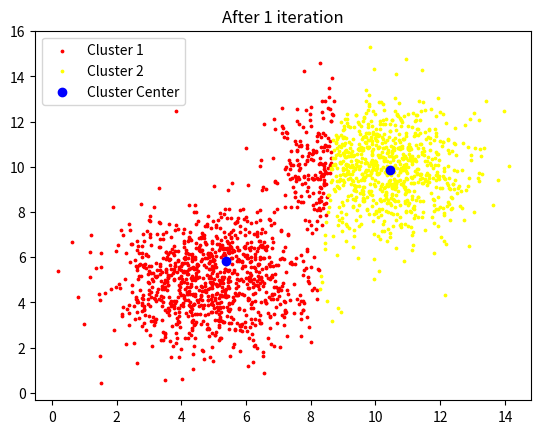
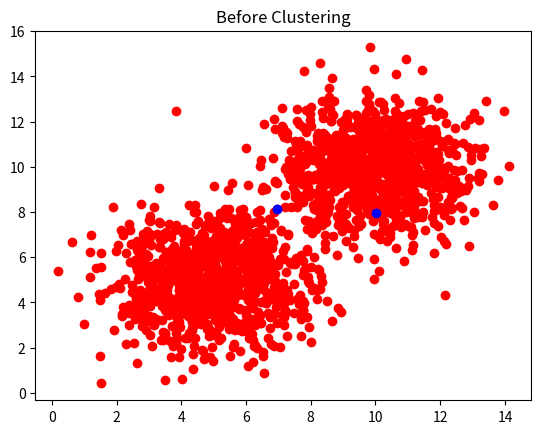
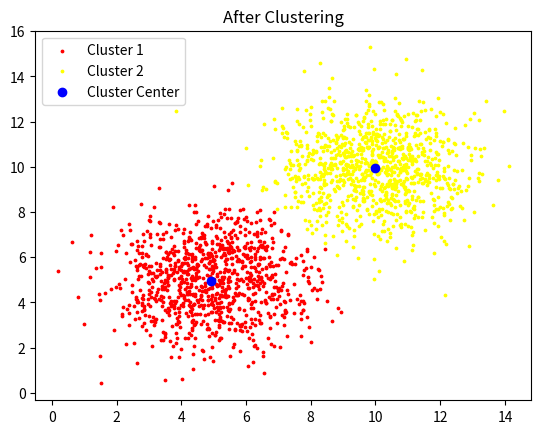

These charts were generated, in order, by the following Python code:
# -*- coding: utf-8 -*-
"""Untitled10.ipynb

Automatically generated by Colaboratory.

Original file is located at
    https://colab.research.google.com/<link-removed>
"""

# importing libraries
import numpy as np
import random 
import matplotlib.pyplot as plt

# initializing a and b with gaussian distribution
a = np.random.normal(5,1.5, (1000,2))
b = np.random.normal(10,1.5, (1000,2))

# 2000 x 2 array
z = np.concatenate((a,b))

def distance_calculator(arr2d, c1, c2):

  # distances calculated by subtracting the array entry with center c1 and center c2
  dist1 = np.linalg.norm(arr2d-c1, axis=1) 
  dist2 = np.linalg.norm(arr2d-c2, axis=1)
  
  # assigning clusters according to their eucledian distance
  cluster1 = arr2d[dist1>= dist2]
  cluster2 = arr2d[dist1< dist2]

  return cluster1.mean(axis=0), cluster2.mean(axis=0), cluster1, cluster2


#random points in z for first iteration
centre1 = z[np.random.randint(0,len(z))]
centre2 = z[np.random.randint(0,len(z))]


plt.title("Before Clustering")

# assign z values the color red
plt.scatter(z[:,0], z[:,1], color='red')

# assigning cluster centers as blue 
plt.scatter(centre1[0], centre1[1] , color='blue')
plt.scatter(centre2[0], centre2[1] , color='blue')
plt.figure(0)
# Clustering after 1 iteration and setting c1m and c2m as cluster centers for next iterations
c1m, c2m, c1, c2 = distance_calculator(z,centre1,centre2)
print(c1m)

plt.scatter(c1[:,0], c1[:,1], color='red', s=3, label = 'Cluster 1')
plt.scatter(c2[:,0], c2[:,1], color='yellow', s=3, label = 'Cluster 2')

plt.scatter(c1m[0], c1m[1] , color='blue', label = "Cluster Center")
plt.scatter(c2m[0], c2m[1] , color='blue')

plt.legend()
plt.title("After 1 iteration")
plt.figure()
for i in range(100):
  c1m, c2m, c1, c2 = distance_calculator(z,c1m,c2m)

plt.scatter(c1[:,0], c1[:,1], color='red', s=3, label = 'Cluster 1')
plt.scatter(c2[:,0], c2[:,1], color='yellow', s=3, label = 'Cluster 2')
plt.scatter(c1m[0], c1m[1] , color='blue', label = 'Cluster Center')
plt.scatter(c2m[0], c2m[1] , color='blue')

plt.title("After Clustering")
plt.legend()
plt.figure()
